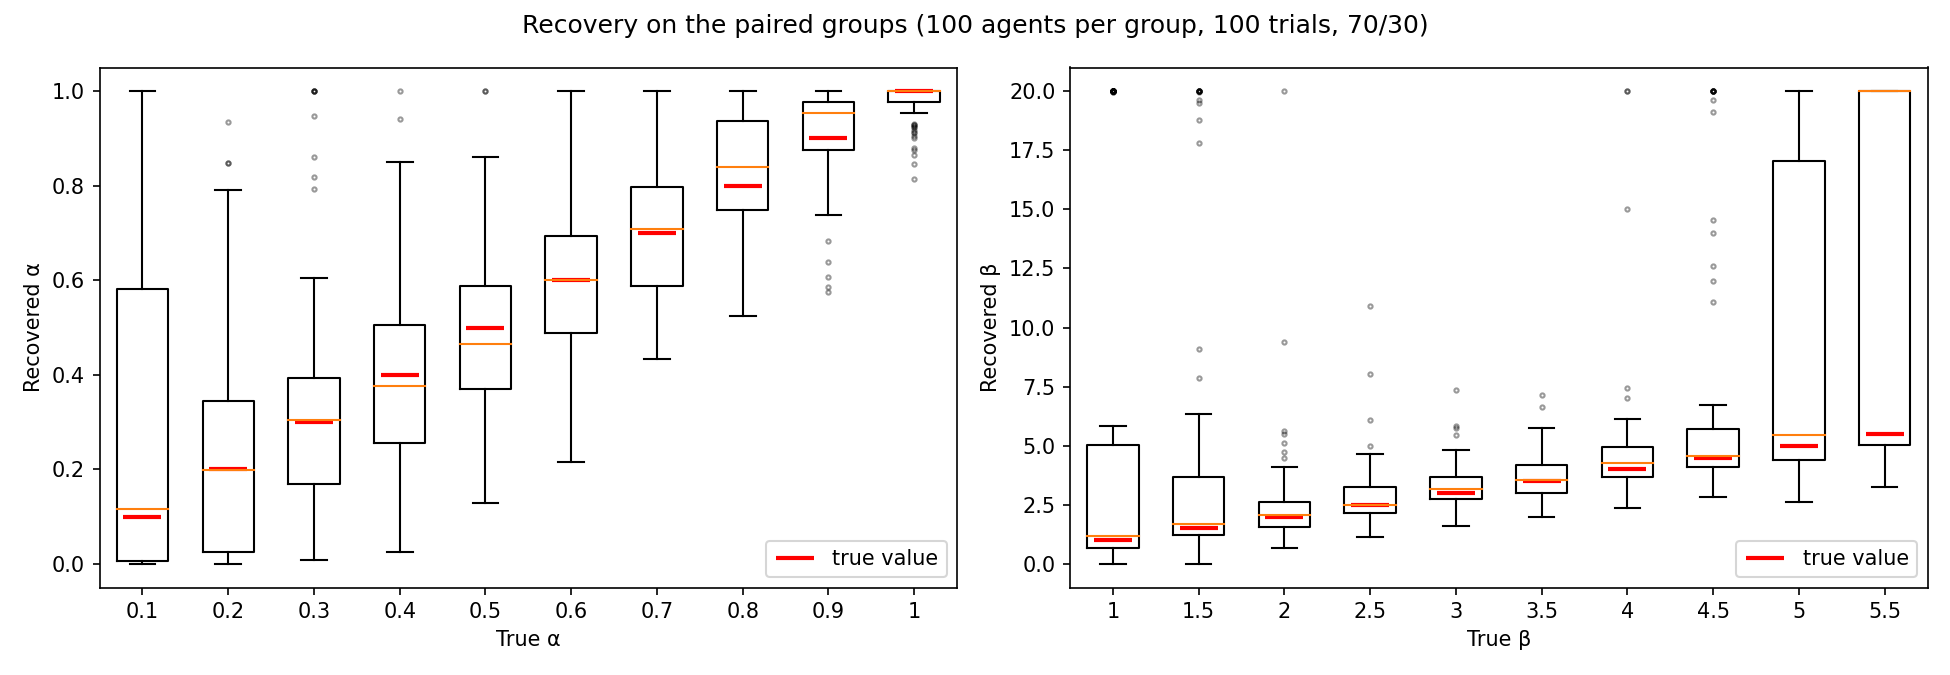

The file beside this chart, header and first rows:
agent, alpha_true, beta_true, alpha_hat, beta_hat, nll, accuracy
1, 0.1, 1.0, 1.0, 0.3101, 68.5, 0.57
2, 0.1, 1.0, 0.1098, 0.3266, 69.18, 0.53
3, 0.1, 1.0, 0.08, 1.387, 67.39, 0.59
4, 0.1, 1.0, 0.002834, 20.0, 68.54, 0.56
5, 0.1, 1.0, 0.9, 0.7563, 66.88, 0.48
6, 0.1, 1.0, 0.002732, 20.0, 67.33, 0.58
7, 0.1, 1.0, 0.003586, 20.0, 67.18, 0.55
8, 0.1, 1.0, 0.1336, 2.199, 63.74, 0.64
9, 0.1, 1.0, 0.2375, 1.417, 66.29, 0.57
10, 0.1, 1.0, 0.6942, 1.176, 64.82, 0.58
11, 0.1, 1.0, 0.00474, 20.0, 65.14, 0.56
12, 0.1, 1.0, 0.7665, 0.5867, 67.77, 0.59
13, 0.1, 1.0, 0.0008192, 20.0, 69.22, 0.51
14, 0.1, 1.0, 0.02614, 2.793, 68.54, 0.55
15, 0.1, 1.0, 0.2648, 0.9449, 67.9, 0.51
16, 0.1, 1.0, 0.03736, 1.808, 68.35, 0.56
17, 0.1, 1.0, 0.3348, 0.3797, 69.02, 0.45
18, 0.1, 1.0, 0.7911, 0.8508, 64.96, 0.57
19, 0.1, 1.0, 1.0, 0.1406, 69.17, 0.53
20, 0.1, 1.0, 0.6515, 0.6563, 67.17, 0.56
21, 0.1, 1.0, 0.5777, 1.096, 65.62, 0.57
22, 0.1, 1.0, 0.3461, 0.3094, 69.09, 0.54
23, 0.1, 1.0, 0.7695, 0.9214, 64.93, 0.58
24, 0.1, 1.0, 0.4635, 0.6251, 68.31, 0.55
25, 0.1, 1.0, 0.05922, 2.715, 64.14, 0.65
26, 0.1, 1.0, 0.002918, 20.0, 67.15, 0.58
27, 0.1, 1.0, 0.002883, 19.98, 68.87, 0.55
28, 0.1, 1.0, 1.0, 0.6631, 66.06, 0.59
29, 0.1, 1.0, 0.02608, 4.828, 63.94, 0.61
30, 0.1, 1.0, 0.3736, 0.9766, 66.16, 0.59
31, 0.1, 1.0, 0.1078, 1.615, 67.63, 0.52
32, 0.1, 1.0, 0.0009129, 20.0, 69.13, 0.48
33, 0.1, 1.0, 0.818, 0.4958, 68.03, 0.53
34, 0.1, 1.0, 0.05753, 4.276, 65.54, 0.68
35, 0.1, 1.0, 0.02342, 2.791, 68.49, 0.51
36, 0.1, 1.0, 0.2811, 1.278, 64.98, 0.64
37, 0.1, 1.0, 0.1848, 0.8006, 68.57, 0.55
38, 0.1, 1.0, 0.1757, 0.7958, 68.82, 0.55
39, 0.1, 1.0, 0.0, 0.001169, 69.31, 0.49
40, 0.1, 1.0, 0.07358, 3.254, 65.5, 0.52
41, 0.1, 1.0, 0.07324, 1.204, 67, 0.58
42, 0.1, 1.0, 0.1627, 0.6957, 68.66, 0.55
43, 0.1, 1.0, 0.02849, 3.905, 65.4, 0.62
44, 0.1, 1.0, 0.3175, 0.1864, 69.25, 0.48
45, 0.1, 1.0, 0.003608, 20.0, 66.48, 0.63
46, 0.1, 1.0, 0.001553, 20.0, 68.81, 0.55
47, 0.1, 1.0, 0.0009183, 4.93, 69.31, 0.49
48, 0.1, 1.0, 1.0, 0.8642, 64.7, 0.56
49, 0.1, 1.0, 0.0, 0.0, 69.31, 0.44
50, 0.1, 1.0, 0.1643, 0.6956, 68.32, 0.57
51, 0.1, 1.0, 0.02549, 2.793, 68.27, 0.55
52, 0.1, 1.0, 0.06204, 2.232, 65.61, 0.64
53, 0.1, 1.0, 1.0, 0.1952, 69.1, 0.42
54, 0.1, 1.0, 1.0, 0.1395, 69.19, 0.48
55, 0.1, 1.0, 0.7756, 0.5248, 68.03, 0.56
56, 0.1, 1.0, 0.5871, 1.037, 66.69, 0.65
57, 0.1, 1.0, 0.6653, 0.6622, 67.8, 0.58
58, 0.1, 1.0, 1.0, 0.3594, 68.24, 0.51
59, 0.1, 1.0, 0.004986, 20.0, 64.34, 0.62
60, 0.1, 1.0, 0.7085, 0.4535, 68.53, 0.53
... 940 more rows
